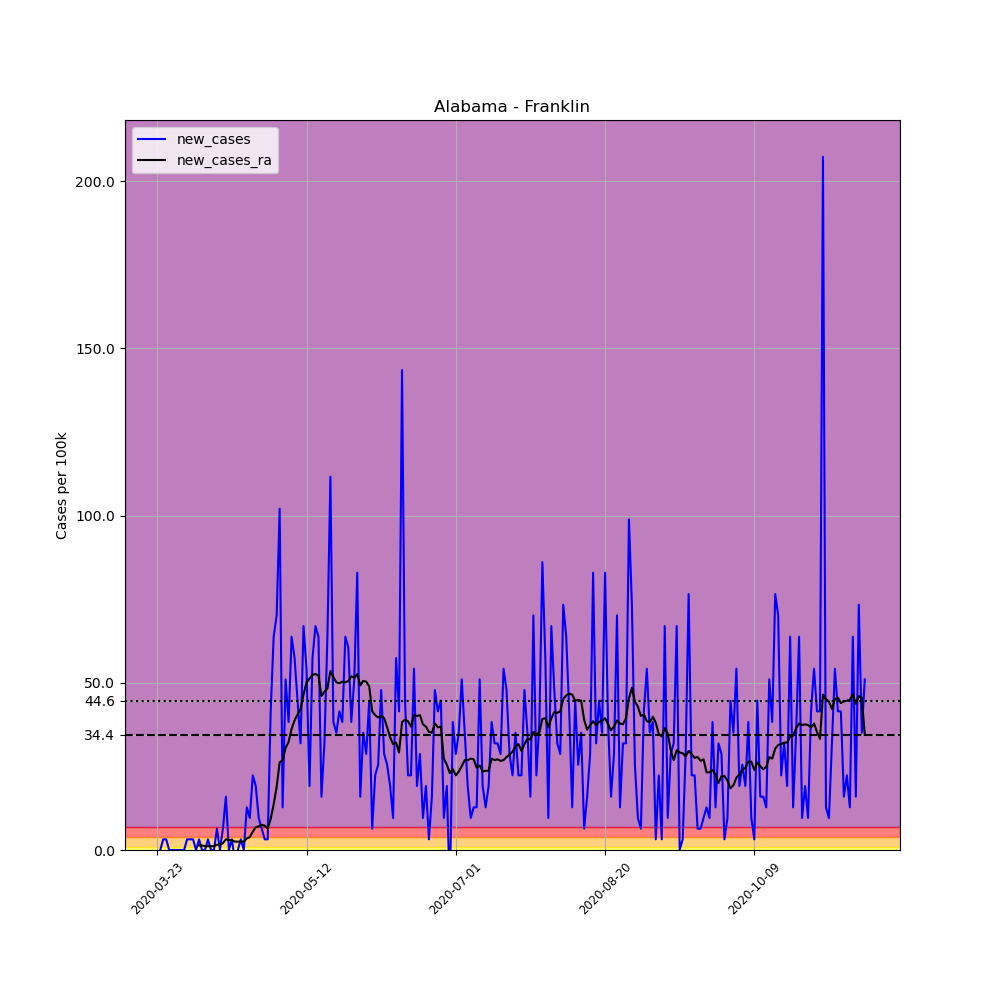

Source data for this figure (header and first rows):
, date, county, state, fips, cases, deaths, COUNTY, STNAME, CTYNAME, POPESTIMATE2019, per_100k, new_cases, new_cases_ra
273959, 2020-03-23, Franklin, Alabama, 1059, 1, 0, 59, Alabama, Franklin, 31362, 3.189, , 
273960, 2020-03-24, Franklin, Alabama, 1059, 1, 0, 59, Alabama, Franklin, 31362, 3.189, 0.0, 
273961, 2020-03-25, Franklin, Alabama, 1059, 2, 0, 59, Alabama, Franklin, 31362, 6.377, 3.189, 
273962, 2020-03-26, Franklin, Alabama, 1059, 3, 0, 59, Alabama, Franklin, 31362, 9.566, 3.189, 
273963, 2020-03-27, Franklin, Alabama, 1059, 3, 0, 59, Alabama, Franklin, 31362, 9.566, 0.0, 
273964, 2020-03-28, Franklin, Alabama, 1059, 3, 0, 59, Alabama, Franklin, 31362, 9.566, 0.0, 
273965, 2020-03-29, Franklin, Alabama, 1059, 3, 0, 59, Alabama, Franklin, 31362, 9.566, 0.0, 
273966, 2020-03-30, Franklin, Alabama, 1059, 3, 0, 59, Alabama, Franklin, 31362, 9.566, 0.0, 
273967, 2020-03-31, Franklin, Alabama, 1059, 3, 0, 59, Alabama, Franklin, 31362, 9.566, 0.0, 
273968, 2020-04-01, Franklin, Alabama, 1059, 3, 0, 59, Alabama, Franklin, 31362, 9.566, 0.0, 
273969, 2020-04-02, Franklin, Alabama, 1059, 4, 0, 59, Alabama, Franklin, 31362, 12.75, 3.189, 
273970, 2020-04-03, Franklin, Alabama, 1059, 5, 0, 59, Alabama, Franklin, 31362, 15.94, 3.189, 
273971, 2020-04-04, Franklin, Alabama, 1059, 6, 0, 59, Alabama, Franklin, 31362, 19.13, 3.189, 
273972, 2020-04-05, Franklin, Alabama, 1059, 6, 0, 59, Alabama, Franklin, 31362, 19.13, 0.0, 
273973, 2020-04-06, Franklin, Alabama, 1059, 7, 0, 59, Alabama, Franklin, 31362, 22.32, 3.189, 1.367
273974, 2020-04-07, Franklin, Alabama, 1059, 7, 0, 59, Alabama, Franklin, 31362, 22.32, 0.0, 1.367
273975, 2020-04-08, Franklin, Alabama, 1059, 7, 0, 59, Alabama, Franklin, 31362, 22.32, 0.0, 1.139
273976, 2020-04-09, Franklin, Alabama, 1059, 8, 0, 59, Alabama, Franklin, 31362, 25.51, 3.189, 1.139
273977, 2020-04-10, Franklin, Alabama, 1059, 8, 0, 59, Alabama, Franklin, 31362, 25.51, 0.0, 1.139
273978, 2020-04-11, Franklin, Alabama, 1059, 8, 0, 59, Alabama, Franklin, 31362, 25.51, 0.0, 1.139
273979, 2020-04-12, Franklin, Alabama, 1059, 10, 0, 59, Alabama, Franklin, 31362, 31.89, 6.377, 1.594
273980, 2020-04-13, Franklin, Alabama, 1059, 10, 0, 59, Alabama, Franklin, 31362, 31.89, 0.0, 1.594
273981, 2020-04-14, Franklin, Alabama, 1059, 12, 1, 59, Alabama, Franklin, 31362, 38.26, 6.377, 2.05
273982, 2020-04-15, Franklin, Alabama, 1059, 17, 1, 59, Alabama, Franklin, 31362, 54.21, 15.94, 3.189
273983, 2020-04-16, Franklin, Alabama, 1059, 17, 1, 59, Alabama, Franklin, 31362, 54.21, 0.0, 2.961
273984, 2020-04-17, Franklin, Alabama, 1059, 18, 1, 59, Alabama, Franklin, 31362, 57.39, 3.189, 2.961
273985, 2020-04-18, Franklin, Alabama, 1059, 17, 0, 59, Alabama, Franklin, 31362, 54.21, -3.189, 2.505
273986, 2020-04-19, Franklin, Alabama, 1059, 17, 0, 59, Alabama, Franklin, 31362, 54.21, 0.0, 2.505
273987, 2020-04-20, Franklin, Alabama, 1059, 18, 0, 59, Alabama, Franklin, 31362, 57.39, 3.189, 2.505
273988, 2020-04-21, Franklin, Alabama, 1059, 18, 0, 59, Alabama, Franklin, 31362, 57.39, 0.0, 2.505
273989, 2020-04-22, Franklin, Alabama, 1059, 22, 0, 59, Alabama, Franklin, 31362, 70.15, 12.75, 3.416
273990, 2020-04-23, Franklin, Alabama, 1059, 25, 0, 59, Alabama, Franklin, 31362, 79.71, 9.566, 3.872
273991, 2020-04-24, Franklin, Alabama, 1059, 32, 0, 59, Alabama, Franklin, 31362, 102, 22.32, 5.466
273992, 2020-04-25, Franklin, Alabama, 1059, 38, 0, 59, Alabama, Franklin, 31362, 121.2, 19.13, 6.833
273993, 2020-04-26, Franklin, Alabama, 1059, 41, 0, 59, Alabama, Franklin, 31362, 130.7, 9.566, 7.06
273994, 2020-04-27, Franklin, Alabama, 1059, 43, 0, 59, Alabama, Franklin, 31362, 137.1, 6.377, 7.516
273995, 2020-04-28, Franklin, Alabama, 1059, 44, 0, 59, Alabama, Franklin, 31362, 140.3, 3.189, 7.288
273996, 2020-04-29, Franklin, Alabama, 1059, 45, 0, 59, Alabama, Franklin, 31362, 143.5, 3.189, 6.377
273997, 2020-04-30, Franklin, Alabama, 1059, 58, 0, 59, Alabama, Franklin, 31362, 184.9, 41.45, 9.338
273998, 2020-05-01, Franklin, Alabama, 1059, 78, 0, 59, Alabama, Franklin, 31362, 248.7, 63.77, 13.67
273999, 2020-05-02, Franklin, Alabama, 1059, 100, 0, 59, Alabama, Franklin, 31362, 318.9, 70.15, 18.9
274000, 2020-05-03, Franklin, Alabama, 1059, 132, 0, 59, Alabama, Franklin, 31362, 420.9, 102, 26.19
274001, 2020-05-04, Franklin, Alabama, 1059, 136, 0, 59, Alabama, Franklin, 31362, 433.6, 12.75, 26.88
274002, 2020-05-05, Franklin, Alabama, 1059, 152, 0, 59, Alabama, Franklin, 31362, 484.7, 51.02, 30.52
274003, 2020-05-06, Franklin, Alabama, 1059, 164, 1, 59, Alabama, Franklin, 31362, 522.9, 38.26, 32.34
274004, 2020-05-07, Franklin, Alabama, 1059, 184, 1, 59, Alabama, Franklin, 31362, 586.7, 63.77, 36.21
274005, 2020-05-08, Franklin, Alabama, 1059, 202, 1, 59, Alabama, Franklin, 31362, 644.1, 57.39, 38.72
274006, 2020-05-09, Franklin, Alabama, 1059, 216, 1, 59, Alabama, Franklin, 31362, 688.7, 44.64, 40.54
274007, 2020-05-10, Franklin, Alabama, 1059, 226, 1, 59, Alabama, Franklin, 31362, 720.6, 31.89, 42.13
274008, 2020-05-11, Franklin, Alabama, 1059, 247, 2, 59, Alabama, Franklin, 31362, 787.6, 66.96, 46.46
274009, 2020-05-12, Franklin, Alabama, 1059, 264, 3, 59, Alabama, Franklin, 31362, 841.8, 54.21, 50.11
274010, 2020-05-13, Franklin, Alabama, 1059, 270, 3, 59, Alabama, Franklin, 31362, 860.9, 19.13, 51.24
274011, 2020-05-14, Franklin, Alabama, 1059, 288, 3, 59, Alabama, Franklin, 31362, 918.3, 57.39, 52.38
274012, 2020-05-15, Franklin, Alabama, 1059, 309, 4, 59, Alabama, Franklin, 31362, 985.3, 66.96, 52.61
274013, 2020-05-16, Franklin, Alabama, 1059, 329, 4, 59, Alabama, Franklin, 31362, 1049, 63.77, 52.16
274014, 2020-05-17, Franklin, Alabama, 1059, 334, 4, 59, Alabama, Franklin, 31362, 1065, 15.94, 46.01
274015, 2020-05-18, Franklin, Alabama, 1059, 344, 4, 59, Alabama, Franklin, 31362, 1097, 31.89, 47.37
274016, 2020-05-19, Franklin, Alabama, 1059, 364, 4, 59, Alabama, Franklin, 31362, 1161, 63.77, 48.28
274017, 2020-05-20, Franklin, Alabama, 1059, 399, 5, 59, Alabama, Franklin, 31362, 1272, 111.6, 53.52
274018, 2020-05-21, Franklin, Alabama, 1059, 411, 5, 59, Alabama, Franklin, 31362, 1311, 38.26, 51.7
... 178 more rows
